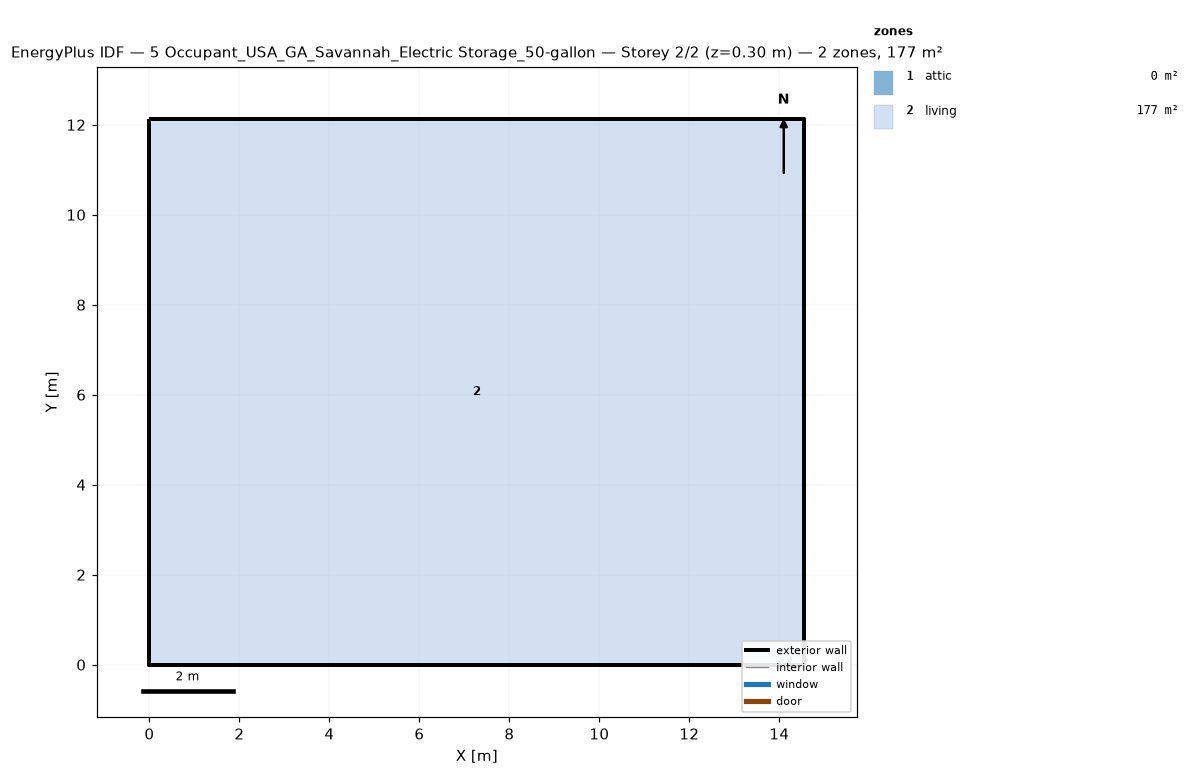
=== STOREY PLAN SPEC (per zone: floor XY polygon, exterior-wall plan segments, windows/doors) ===
zone 1: attic  (0.0 m²)
  exterior wall: (14.55, 0.00) – (14.55, 12.13) – (14.55, 6.06)  [18.2 m]
  exterior wall: (0.00, 12.13) – (0.00, 0.00) – (0.00, 6.06)  [18.2 m]
zone 2: living  (176.5 m²)
  floor: (0.00, 0.00) (0.00, 12.13) (14.55, 12.13) (14.55, 0.00)
  exterior wall: (0.00, 0.00) – (14.55, 0.00)  [14.6 m]
  exterior wall: (14.55, 0.00) – (14.55, 12.13)  [12.1 m]
  exterior wall: (14.55, 12.13) – (0.00, 12.13)  [14.6 m]
  exterior wall: (0.00, 12.13) – (0.00, 0.00)  [12.1 m]

=== DERIVED (storey summary) ===
Building: 5 Occupant_USA_GA_Savannah_Electric Storage_50-gallon
Storey: 2 of 2  (floor level z = 0.30 m)
Storey gross floor area: 176.5 m²
Zones on this storey: 2
  - attic: floor 0.0 m²; exterior wall 36.4 m (24.5 m²); WWR 0.0%
  - living: floor 176.5 m²; exterior wall 53.4 m (146.4 m²); WWR 0.0%
Zone adjacency: (none detected)